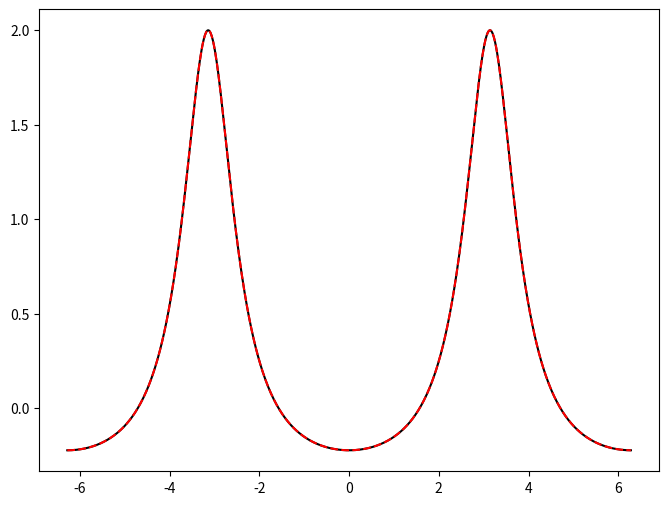

The matplotlib source for this figure:
#!/usr/bin/env python3
# -*- coding: utf-8 -*-
"""
Created on Mon Aug 19 16:26:36 2024

@author: aaa
"""

#!/usr/bin/env python3
# -*- coding: utf-8 -*-
"""
Created on Fri Oct  6 10:41:40 2023

@author: aaa
"""

import numpy as np
import matplotlib.pyplot as plt

a_1= 0.2**0.5
a_2= 0.8**0.5
a_21=a_2/a_1
def w1(chi, a_21):
    return 1/(1+a_21*np.exp(1j*chi))

def w2(chi, a_21):
    return 1-w1(chi, a_21)

chi=np.linspace(-2*np.pi,2*np.pi, 1000)
# chi=np.array([-2.57373397e+00, -2.17296830e+00, -1.73880549e+00, -1.30767879e+00,
#  -8.40118838e-01, -4.39353167e-01, -5.19035769e-03,  4.62369591e-01,
#   8.60099158e-01,  1.32765911e+00,  1.72842478e+00,  2.22938187e+00,
#   2.66354467e+00,  3.06431035e+00,  3.49543705e+00,  3.96299700e+00,
#   4.39715981e+00,  4.83132262e+00,  5.26548543e+00,  5.66321500e+00,
#   6.13077494e+00,  6.56493775e+00])
fig = plt.figure(figsize=(8,6))
ax = fig.add_subplot(111)

ax.plot(chi, abs(w1(chi,a_21))**2-w1(chi, a_21).real, "k-")
ax.plot(chi, abs(w2(chi,a_21))**2-w2(chi, a_21).real, "r--")

# ax.plot(chi, - a_1*a_2*np.sin(chi)/(1+2*a_1*a_2*np.cos(chi)), "g--")

# ax.set_ylim([-3,3])